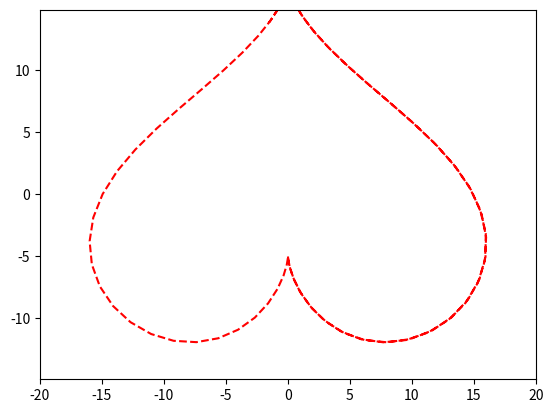

Source code (Python):
import numpy as np
import matplotlib.pyplot as plt
import matplotlib.animation as animation
 
fig, ax = plt.subplots()
line, = plt.plot([], [], '--', color='red', label='line')
 
edge = 20
 
plt.axis('equal')
 
ax.set_xlim(-edge, edge)
ax.set_ylim(-edge, edge)
 
x, y = [], []
 
def animate(frame):
    t = frame
    d1 =13*np.cos(t)-5*np.cos(2*t)
    d2=-2*np.cos(3*t)-np.cos(4*t)
    x1=16*np.sin(t)**3
    y1=-(d1+d2)
    x.append(x1)
    y.append(y1)
    line.set_data(x, y)
 
ani = animation.FuncAnimation(fig,
                        animate,
                        frames=np.arange(0, 10, 0.1),
                        interval=30)
 
ani.save('my_anim.gif')